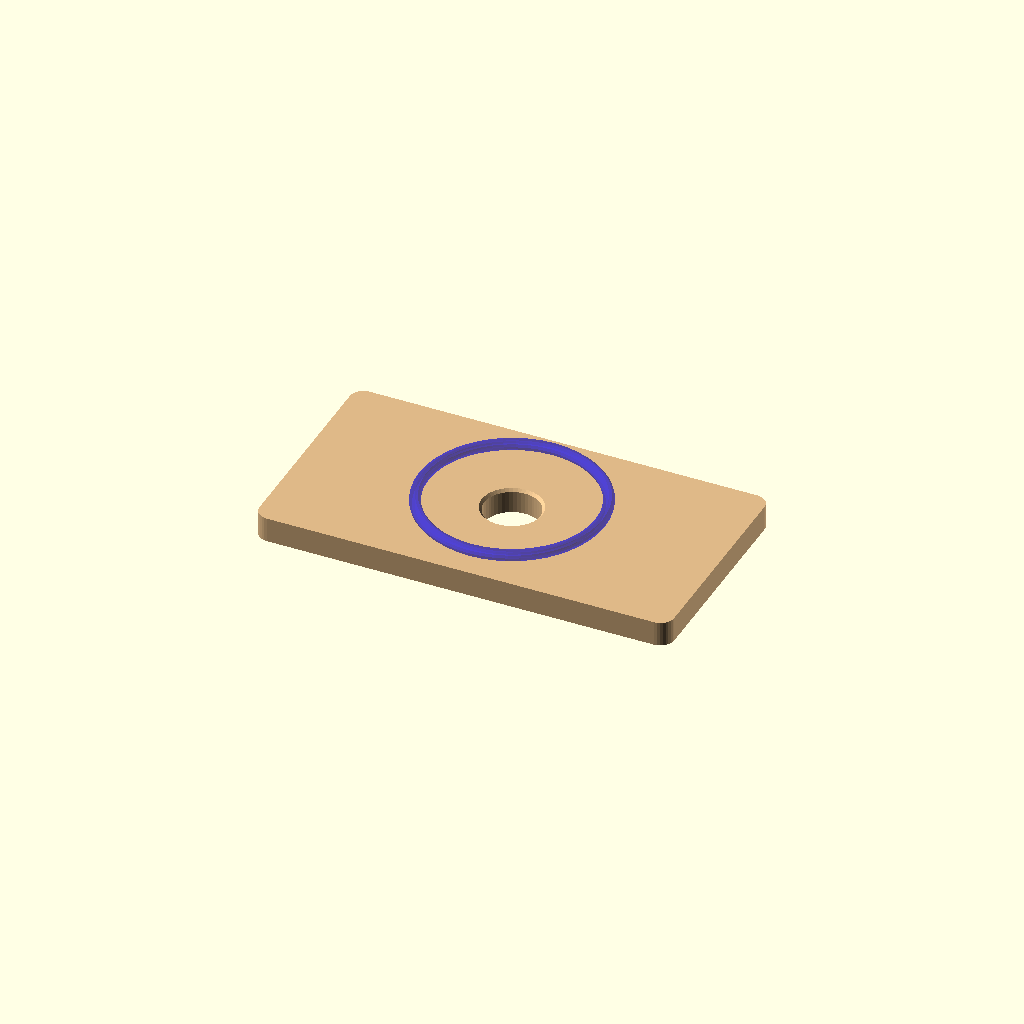
Cell 1 — every parameter at its default value.
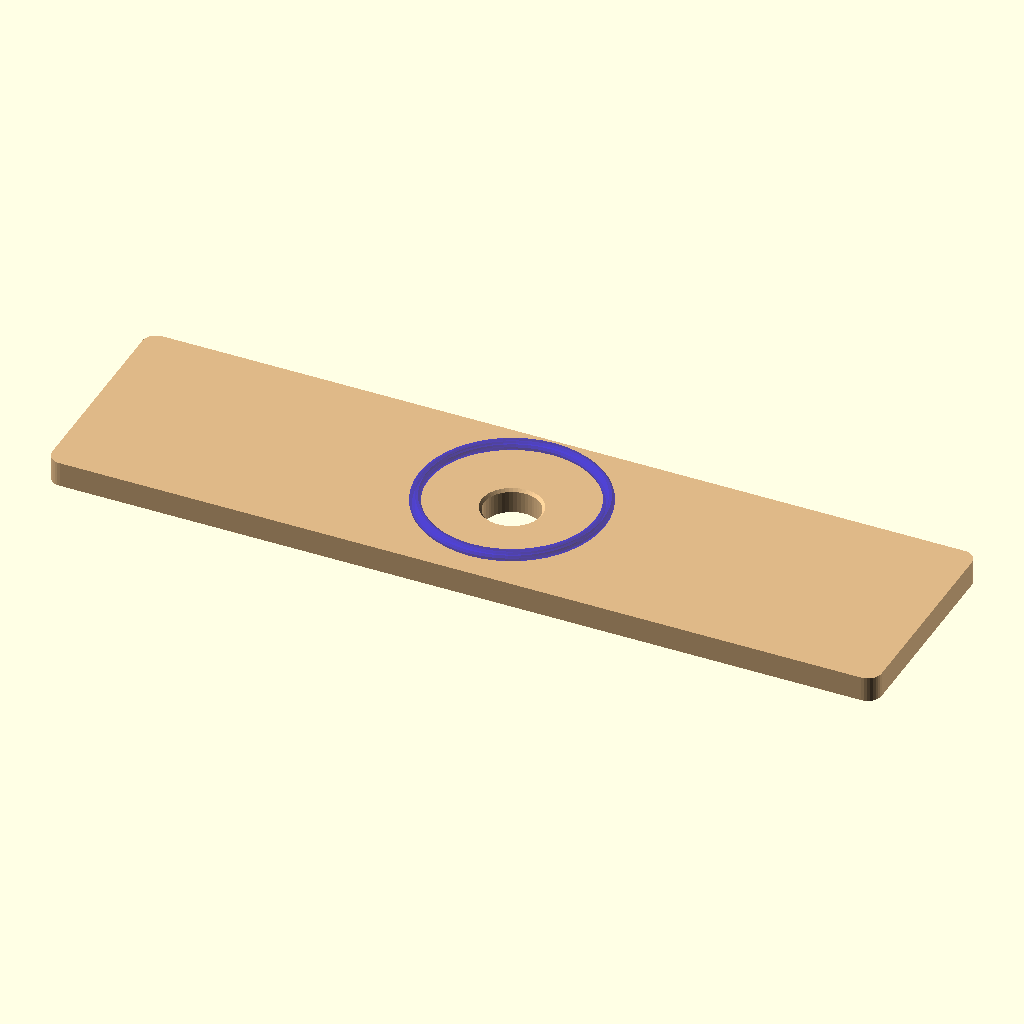
Cell 2 — p2_paddle_w set to 300, the other parameters unchanged.
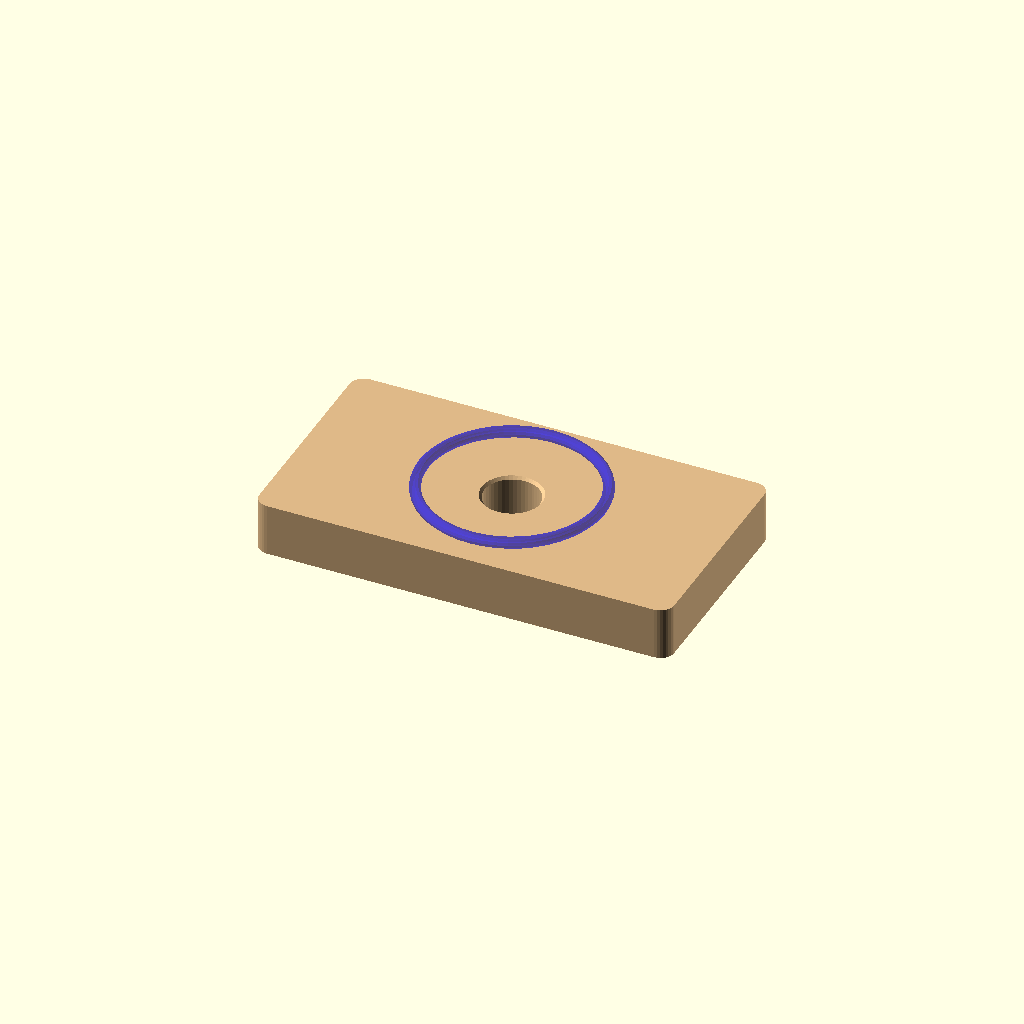
Cell 3 — p2_paddle_d set to 20, the other parameters unchanged.
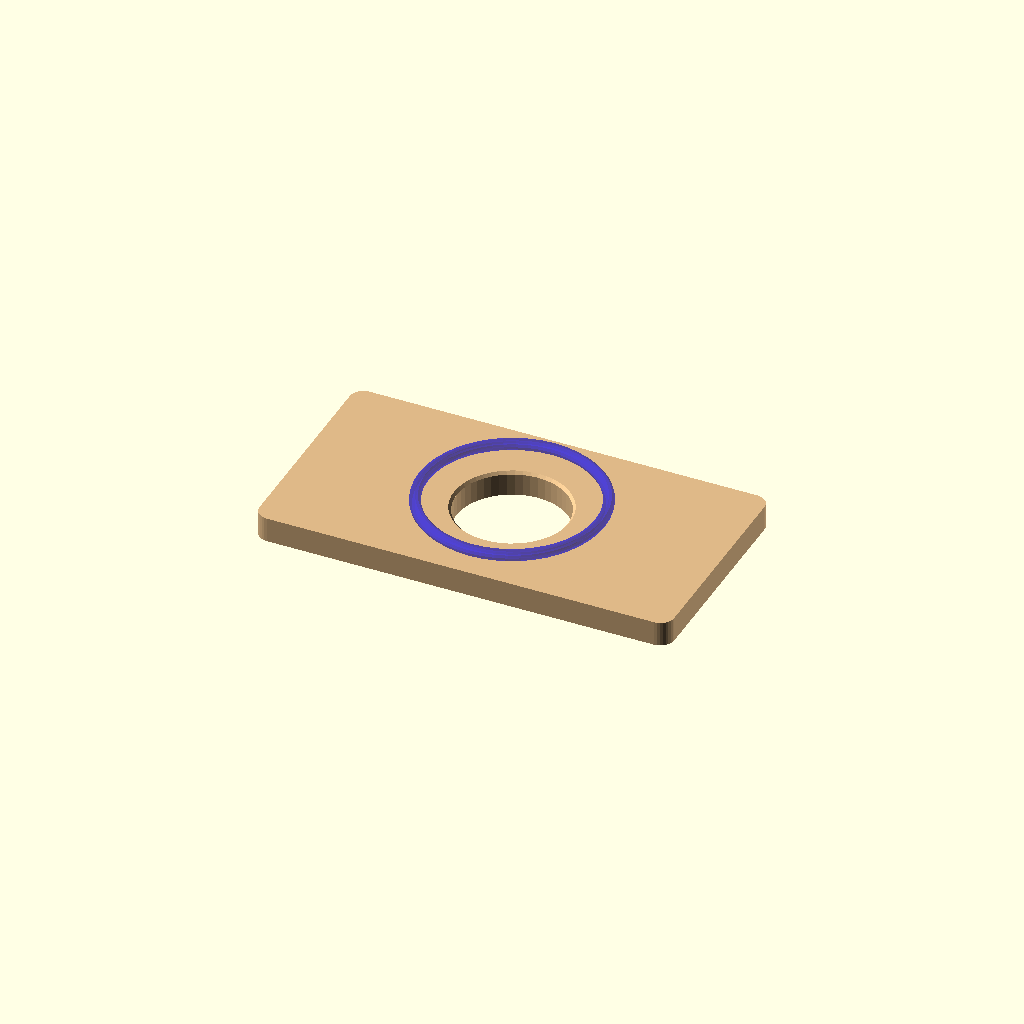
Cell 4: the same model with p2_hole_d = 40.
All cells are drawn from one camera (rotation 55°, 0°, 25°, orthographic, colour scheme Cornfield), so only the parameter changes between them.
Source of the model, scad/puzzle_02/shepherds_yoke.scad:
// EXKNOTS - Puzzle 2: Shepherd's Yoke
// FDM 3D Printable Version
//
// Parts: Paddle (1 piece) + 200mm paracord loop
// Print paddle flat on bed
//
// Print settings:
//   Paddle: PLA wood-tone, 0.20mm layers, 40% infill, no supports
//           Enable ironing on top surface for smooth cord sliding

include <../common/parameters.scad>

// Puzzle-specific parameters
p2_paddle_w = 150;
p2_paddle_h = 80;
p2_paddle_d = 10;
p2_hole_d = 20;
p2_chamfer = 1;          // Edge chamfer for smooth cord sliding
p2_corner_r = 5;         // Corner radius

// Cord loop check: paddle short edge must fit through loop
p2_loop_circ = 200;      // Paracord loop circumference
assert(p2_paddle_h < p2_loop_circ / 2,
       "Paddle short edge must be less than half loop circumference");

// Part selector
part = "assembly";

if (part == "paddle") {
    p2_paddle();
} else {
    p2_assembly();
}

module p2_paddle() {
    difference() {
        // Paddle body with rounded corners
        minkowski() {
            cube([p2_paddle_w - p2_corner_r*2,
                  p2_paddle_h - p2_corner_r*2,
                  p2_paddle_d - p2_chamfer*2], center=true);
            // Rounded edges (chamfer + corner radius combined)
            cylinder(r=p2_corner_r, h=p2_chamfer, $fn=32);
        }

        // Center hole with chamfered edges
        cylinder(d=p2_hole_d, h=p2_paddle_d + 2, center=true, $fn=48);

        // Chamfer on hole top edge
        translate([0, 0, p2_paddle_d/2 - p2_chamfer])
            cylinder(d1=p2_hole_d, d2=p2_hole_d + p2_chamfer*2,
                     h=p2_chamfer + 0.1, $fn=48);

        // Chamfer on hole bottom edge
        translate([0, 0, -p2_paddle_d/2 - 0.1])
            cylinder(d1=p2_hole_d + p2_chamfer*2, d2=p2_hole_d,
                     h=p2_chamfer + 0.1, $fn=48);
    }
}

module p2_assembly() {
    color("burlywood") p2_paddle();

    // Cord loop indicator (not printable)
    color("blue", 0.4)
    translate([0, 0, p2_paddle_d/2 + 3])
        torus_indicator(p2_loop_circ / 3.14159 / 2, 2);
}

module torus_indicator(r, tube_r) {
    rotate_extrude($fn=48)
    translate([r, 0, 0])
    circle(r=tube_r, $fn=12);
}
Parameter table extracted from the source (name, type, default, range or options):
p2_paddle_w: number, default 150
p2_paddle_h: number, default 80
p2_paddle_d: number, default 10
p2_hole_d: number, default 20
p2_chamfer: number, default 1
p2_corner_r: number, default 5
p2_loop_circ: number, default 200
part: string, default "assembly"
